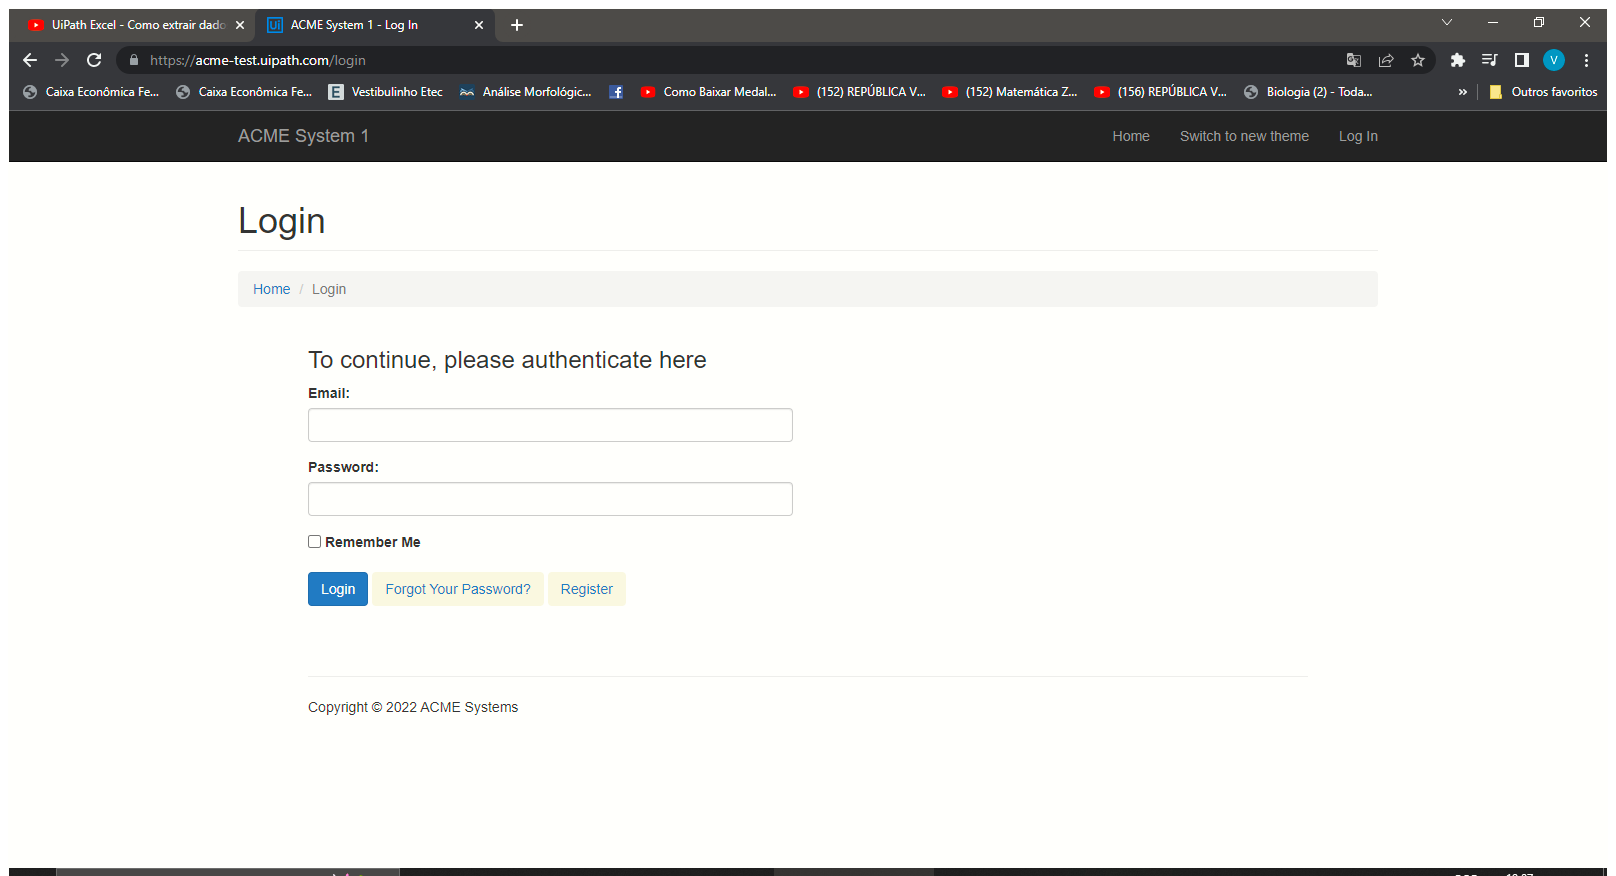
Workflow: Main

Step 1: Use Browser Chrome: ACME System 1 - Log In in window 'ACME System 1 - Log In' (chrome.exe)

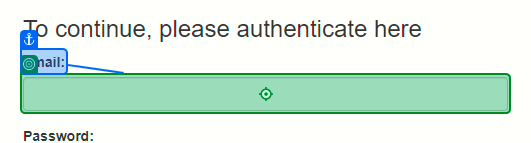
Step 2: type [strEmail] into 'Email'

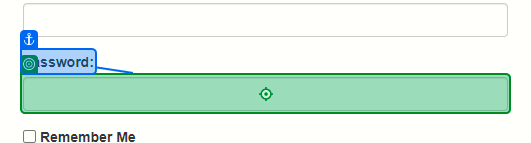
Step 3: type [strSenha] into 'Password'

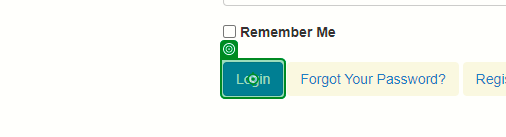
Step 4: click on 'Login'

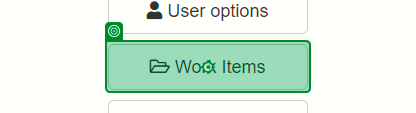
Step 5: click on 'Work Items'

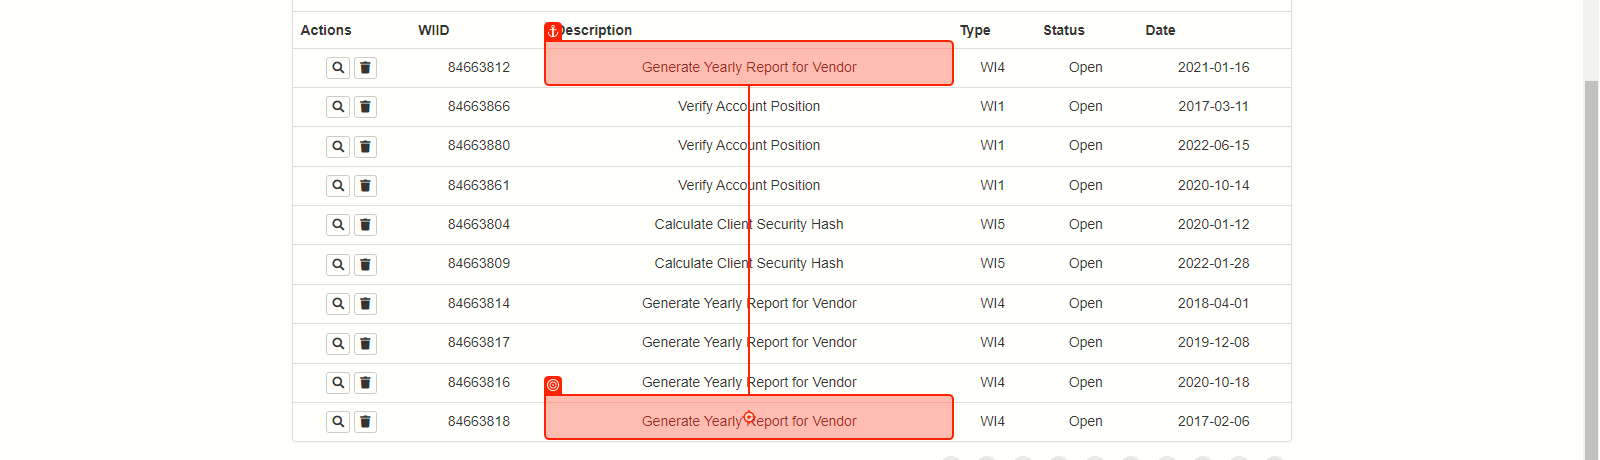
Step 6: get-text